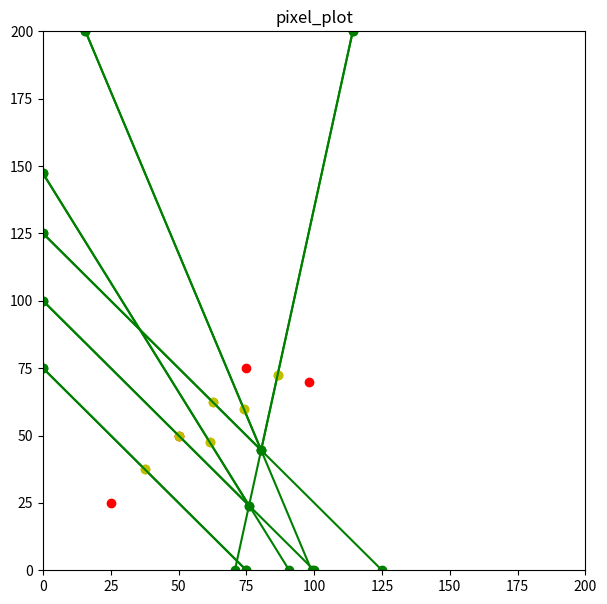

This chart was generated by the following Python code:
#https://stackoverflow.com/questions/28504737/how-to-plot-a-single-point-in-matplotlib
#https://www.geeksforgeeks.org/create-2d-pixel-plot-in-python/
#https://stackoverflow.com/questions/66238749/how-to-find-the-closest-coordinate-from-a-list-of-points
#https://www.geeksforgeeks.org/sorting-algorithms-in-python/

#import numpy as np
import matplotlib.pyplot as plt
#import math

defaultBounds = [[0, 200], [200, 0]]

points = [(50, 50), (25, 25), (75, 75), (98, 70)]
#points = [(50, 50), (25, 25), (75, 75)]
data = []
#cell = []
cell = {}
intersection3Points = {}

def distance(x1, y1, x2, y2):
	return (((x1 - x2) ** 2) + ((y1 - y2) ** 2)) ** 0.5

def bubbleSort(arr): #Not used but a good template
     
    n = len(arr)
 
    # For loop to traverse through all 
    # element in an array
    for i in range(n):
        for j in range(0, n - i - 1):
             
            # Range of the array is from 0 to n-i-1
            # Swap the elements if the element found 
            #is greater than the adjacent element
            if arr[j] > arr[j + 1]:
                arr[j], arr[j + 1] = arr[j + 1], arr[j]

def distanceTargetSort(target, array):
	n = len(array)
	
	for i in range(n):
		for j in range(0, n - i - 1):
			point1 = array[j]["midpoint"]
			point2 = array[j + 1]["midpoint"]

			distance1 = distance(target[0], target[1], point1[0], point1[1])
			distance2 = distance(target[0], target[1], point2[0], point2[1])

			if distance1 > distance2:
				array[j], array[j + 1] = array[j + 1], array[j]
			

def intersectSolver(line1, line2):
	midPt1 = line1["midpoint"]
	midPt2 = line2["midpoint"]

	slope1 = line1["slope"]
	slope2 = line2["slope"]

	if slope1 != slope2:

		#x = (midPt1[0] * slope1) - (midPt2[0] * slope2) - midPt1[1] + midPt2[1]
		#y = slope1 * (x - midPt1[0]) + midPt1[1]

		#x = ( (slope1 * midPt1[0]) - (slope2 * midPt2[0]) + midPt1[1] - midPt2[1]) / (slope1 - slope2)
		#y = slope1 * (x - midPt1[0]) + midPt1[1]

		yInt1 = (slope1 * -1 * midPt1[0]) + midPt1[1]
		yInt2 = (slope2 * -1 * midPt2[0]) + midPt2[1]

		x = (yInt2 - yInt1) / (slope1 - slope2)
		y = (slope1 * x) + yInt1

		#print(f"intersect of y = {slope1}(x - {midPt1[0]}) + {midPt1[1]} and y = {slope2}(x - {midPt2[0]}) + {midPt2[1]} is ({x}, {y})")
		
		if (x > line1["boundA"][0] and x < line1["boundB"][0] and y < line1["boundA"][1] and y > line1["boundB"][1]) and (x > line2["boundA"][0] and x < line2["boundB"][0] and y < line2["boundA"][1] and y > line2["boundB"][1]):
			return x, y
		else:
			#print(f'intersection is out of bounds ({line1["boundA"][0]}, {line1["boundA"][1]}) ({line1["boundB"][0]}, {line1["boundB"][1]}) or ({line2["boundA"][0]}, {line2["boundA"][1]}) ({line2["boundB"][0]}, {line2["boundB"][1]})')
			return None, None
	else:
		#print(f"there is no interesection of y = {slope1}(x - {midPt1[0]}) + {midPt1[1]} and y = {slope2}(x - {midPt2[0]}) + {midPt2[1]} or they are the same equation")
		return None, None


def equationToPoint(equation, x):
	return equation["slope"] * (x - equation["midpoint"][0]) + equation["midpoint"][1]
	
def setDefaultBounds(slope, mPtX, mPtY, givenBounds):#, lineBounds):
	leftBound = givenBounds[0][0]
	topBound = givenBounds[0][1]
	rightBound = givenBounds[1][0]
	bottomBound = givenBounds[1][1]

	pointA = (0, 0)#lineBounds[0]
	pointB = (0, 0)#lineBounds[1]

	yA = slope * (leftBound - mPtX) + mPtY
	
	if yA > topBound:
		xA = mPtX + (topBound - mPtY)/slope
		pointA = (xA, topBound)
	elif yA < bottomBound:
		xA = mPtX + (bottomBound - mPtY)/slope
		pointA = (xA, bottomBound)
	else:
		pointA = (leftBound, yA)

	yB = slope * (rightBound - mPtX) + mPtY
	
	if yB > topBound:
		xB = mPtX + (topBound - mPtY)/slope
		pointB = (xB, topBound)
	elif yB < bottomBound:
		xB = mPtX + (bottomBound - mPtY)/slope
		pointB = (xB, bottomBound)
	else:
		pointB = (rightBound, yB)

	return pointA, pointB

plt.figure(figsize=(7, 7))
plt.ylim(0, 200)
plt.xlim(0, 200)

plt.title("pixel_plot")

#points = [[50, 50], [25, 25], [75, 75]]

n = len(points)
	
for i in range(n):
	for j in range(0, n - i - 1):
		if points[j][1] > points[j + 1][1]:
			points[j], points[j + 1] = points[j + 1], points[j]

for i in range(n):
	cell.update({ f"{str(points[i]).replace(', ', '_')}" : {"point":points[i], "otherPoint":{ "(None_None)" : {"point":[None, None], "slope":None, "midpoint":[None, None], "boundA":[0, 200], "boundB":[200, 0]} } } })

# Go through the points and find all the edges with the nearest point (will need to change this later as most cells have edges with more than just their nearest neighbor)
length = points.__len__()
for i in range(0, length):
	pt = points[i]
	points2 = points.copy()
	points2.remove(pt)

	#print(pt)

	n = len(points2)
	
	for i in range(n):
		for j in range(0, n - i - 1):
			point1 = points2[j]
			point2 = points2[j + 1]

			distance1 = distance(pt[0], pt[1], point1[0], point1[1])
			distance2 = distance(pt[0], pt[1], point2[0], point2[1])

			if distance1 > distance2:
				points2[j], points2[j + 1] = points2[j + 1], points2[j]


	def solver(a, b, c, d):
		#if c < a and d < b:
		#	(a, b), (c, d) = (c, d), (a, b)

		m = (b - d) / (a - c)

		mPtX = (a + c) / 2
		mPtY = (b + d) / 2
		
		if f"({a}_{b})" != f"({c}_{d})":

			boundA, boundB = setDefaultBounds(-1/m, mPtX, mPtY, defaultBounds)

			if "(None_None)" == list(cell[f"({a}_{b})"]["otherPoint"].keys())[0]:
				cell.update({ f"({a}_{b})" : {"point":[a, b], "otherPoint":{ f"({c}_{d})" : {"point":[c, d], "slope":-1/m, "midpoint":[mPtX, mPtY], "boundA":boundA, "boundB":boundB} } } })
				#print(f"({a}_{b}) contains a (None_None)")
			elif not f"({a}_{b})" in cell:
				cell.update({ f"({a}_{b})" : {"point":[a, b], "otherPoint":{ f"({c}_{d})" : {"point":[c, d], "slope":-1/m, "midpoint":[mPtX, mPtY], "boundA":boundA, "boundB":boundB} } } })
				#print(f"cell does not contain ({a}_{b})")
			elif f"({a}_{b})" in cell:
				#print(f"cell contains ({a}_{b})")
				if not f"({c}_{d})" in cell[f"({a}_{b})"]["otherPoint"]:
					#print(f"({a}_{b}) does not contain ({c}_{d})")
					cell[f"({a}_{b})"]["otherPoint"].update({ f"({c}_{d})" : {"point":[c, d], "slope":-1/m, "midpoint":[mPtX, mPtY], "boundA":boundA, "boundB":boundB} } )

	for j in range(0, n):
		solver(pt[0], pt[1], points2[j][0], points2[j][1])

#print(cell)

# Go through the points and find the intersection points in order to form edges
#-------------------------------------------------------------------------------------------------Current issues: 
#1) a perpendicular line between two of the points is now showing up
#2) no intersection points are being found where there should be at least 1 (?)
#3) no triple intersection points are being found whne there should be 1

for currentPoint in points:

	cell2 = cell.copy()
	arrayPoint = str(currentPoint).replace(", ", "_")
	
	def sort(target, array):
		n = len(array)

		keys = list(array.keys())

		for i in range(n):
			for j in range(0, n - i - 1):
				point1 = array[keys[j]]["midpoint"]
				point2 = array[keys[j + 1]]["midpoint"]

				distance1 = distance(target[0], target[1], point1[0], point1[1])
				distance2 = distance(target[0], target[1], point2[0], point2[1])

				if distance1 > distance2:
					array[keys[j]], array[keys[j + 1]] = array[keys[j + 1]], array[keys[j]]

	#The easiest way to get the verticies of the edges may be to just find all of the interesection points of 3 lines and keep track of the points that made them,
	#	then connect each of those verticies to 3 other verticies (stopping at this step would result in no edges being connected to the boundry, which is an issue)
	#	The above issue could be solved by including finding intersections with the boundaries after finding all the other intersections and only requiring 2 lines
	#		(the line and the boundary) to interesect in this case

	sort(cell2[arrayPoint]["point"], cell2[arrayPoint]["otherPoint"])
	#print(cell2[arrayPoint]["otherPoint"].__len__())
	kys = list(cell2[arrayPoint]["otherPoint"].keys())

	for key1 in kys:
		for key2 in kys:
			if key1 != key2:
				line1 = cell2[arrayPoint]["otherPoint"][key1]
				line2 = cell2[arrayPoint]["otherPoint"][key2]
				intX, intY = intersectSolver(line1, line2)
				if intX != None:
					#intY = "%.8f" % intY
					#if not f"({intX}_{intY})" in intersection3Points:
					#print(f"site: {currentPoint} point1: {line1['point']} point2: {line2['point']} intersect: {intX, intY}")
					#plt.plot(intX, intY, "bo")

					line3 = cell2[key1]["otherPoint"][key2]
					#print(line3["point"])
					yTest = equationToPoint(line3, intX)
					yTest = float("%.8f" % yTest)
					intY = float("%.8f" % intY)
					#print(intY)
					#print(yTest)
					
					if yTest == intY:
						#print("success")
						if intX > line1["midpoint"][0]:
							line1["boundB"] = [intX, intY]
							cell[arrayPoint]["otherPoint"][key1]["boundB"] = [intX, intY]
						#elif intX < point1["midpoint"][0]:
						else:
							line1["boundA"] = [intX, intY]
							cell[arrayPoint]["otherPoint"][key1]["boundA"] = [intX, intY]

						if intX > line2["midpoint"][0]:
							line2["boundB"] = [intX, intY]
							cell[arrayPoint]["otherPoint"][key2]["boundB"] = [intX, intY]
						#elif intX < point2["midpoint"][0]:
						else:
							line2["boundA"] = [intX, intY]
							cell[arrayPoint]["otherPoint"][key2]["boundA"] = [intX, intY]

						if intX > line3["midpoint"][0]:
							line3["boundB"] = [intX, intY]
							cell[key1]["otherPoint"][key2]["boundB"] = [intX, intY]
						#elif intX < point3["midpoint"][0]:
						else:
							line3["boundA"] = [intX, intY]
							cell[key1]["otherPoint"][key2]["boundA"] = [intX, intY]

						print(key1)
						print(key2)
						print(line3["point"])
						print()

						intersection3Points.update({ f"({intX}_{intY})" : {
"intPosition":[intX, intY], 
"line1":{"point":line1["point"], "slope":line1["slope"], "midpoint":line1["midpoint"], "boundA":line1["boundA"], "boundB":line1["boundB"]},
"line2":{"point":line2["point"], "slope":line2["slope"], "midpoint":line2["midpoint"], "boundA":line2["boundA"], "boundB":line2["boundB"]},
"line3":{"point":line3["point"], "slope":line3["slope"], "midpoint":line3["midpoint"], "boundA":line3["boundA"], "boundB":line3["boundB"]}
						}})

	#n = kys.__len__()
	#print("a")
# 	for key1 in kys:
# 		point1 = cell2[arrayPoint]["otherPoint"][key1]
# 		#print(" b")
# 		for key2 in kys:
# 			#print("  c")
# 			if key2 != key1:
# 				#print("   d")
# 				point2 = cell2[arrayPoint]["otherPoint"][key2]
# 
# 				intX, intY = intersectSolver(point1, point2)
# 
# 				if intX != None:
# 					#print("     e")
# 					for key3 in kys:
# 						#print("      f")
# 						if key3 != key1 and key3 != key2:
# 							#print("       g")
# 							point3 = cell2[arrayPoint]["otherPoint"][key3]
# 							
# 							y = equationToPoint(point3, intX)
# 
# 							if y == intY:
# 								#print("        h")
# 								if intX > point1["midpoint"][0]:
# 									point1["boundB"] = [intX, intY]
# 								#elif intX < point1["midpoint"][0]:
# 								else:
# 									point1["boundA"] = [intX, intY]
# 
# 								if intX > point2["midpoint"][0]:
# 									point2["boundB"] = [intX, intY]
# 								#elif intX < point2["midpoint"][0]:
# 								else:
# 									point2["boundA"] = [intX, intY]
# 
# 								if intX > point3["midpoint"][0]:
# 									point3["boundB"] = [intX, intY]
# 								#elif intX < point3["midpoint"][0]:
# 								else:
# 									point3["boundA"] = [intX, intY]
# 
# 								intersection3Points.update({
# "intPosition":[intX, intY], 
# "line1":{"point":point1["point"], "slope":point1["slope"], "midpoint":point1["midpoint"], "boundA":point1["boundA"], "boundB":point1["boundB"]},
# "line2":{"point":point2["point"], "slope":point2["slope"], "midpoint":point2["midpoint"], "boundA":point2["boundA"], "boundB":point2["boundB"]},
# "line3":{"point":point3["point"], "slope":point3["slope"], "midpoint":point3["midpoint"], "boundA":point3["boundA"], "boundB":point3["boundB"]}
# })
print()
#print(intersection3Points)
#print(cell["(98_70)"]["otherPoint"])
#print(cell.__len__())
for site in cell:
	plt.plot(cell[site]["point"][0], cell[site]["point"][1], "ro")

	for line in cell[site]["otherPoint"]:
		#print(cell[site]["point"], line, cell[site]["otherPoint"][line]["boundA"], cell[site]["otherPoint"][line]["boundB"])
		print(f'site: {cell[site]["point"]} line: {line} midpoint: {cell[site]["otherPoint"][line]["midpoint"]} boundA: {cell[site]["otherPoint"][line]["boundA"]} boundB: {cell[site]["otherPoint"][line]["boundB"]}')
		plt.plot(cell[site]["otherPoint"][line]["midpoint"][0], cell[site]["otherPoint"][line]["midpoint"][1], "yo")

		plt.plot([cell[site]["otherPoint"][line]["boundA"][0], cell[site]["otherPoint"][line]["boundB"][0]], [cell[site]["otherPoint"][line]["boundA"][1], cell[site]["otherPoint"][line]["boundB"][1]], "-go")

intersect3Keys = intersection3Points.keys()

for key in intersect3Keys:
	#plt.plot(intersection3Points[key]["intPosition"][0], intersection3Points[key]["intPosition"][1], "bo")
	print(f'intersection point {intersection3Points[key]["intPosition"]} between {intersection3Points[key]["line1"]["point"]} {intersection3Points[key]["line2"]["point"]} {intersection3Points[key]["line3"]["point"]}')

plt.show()
